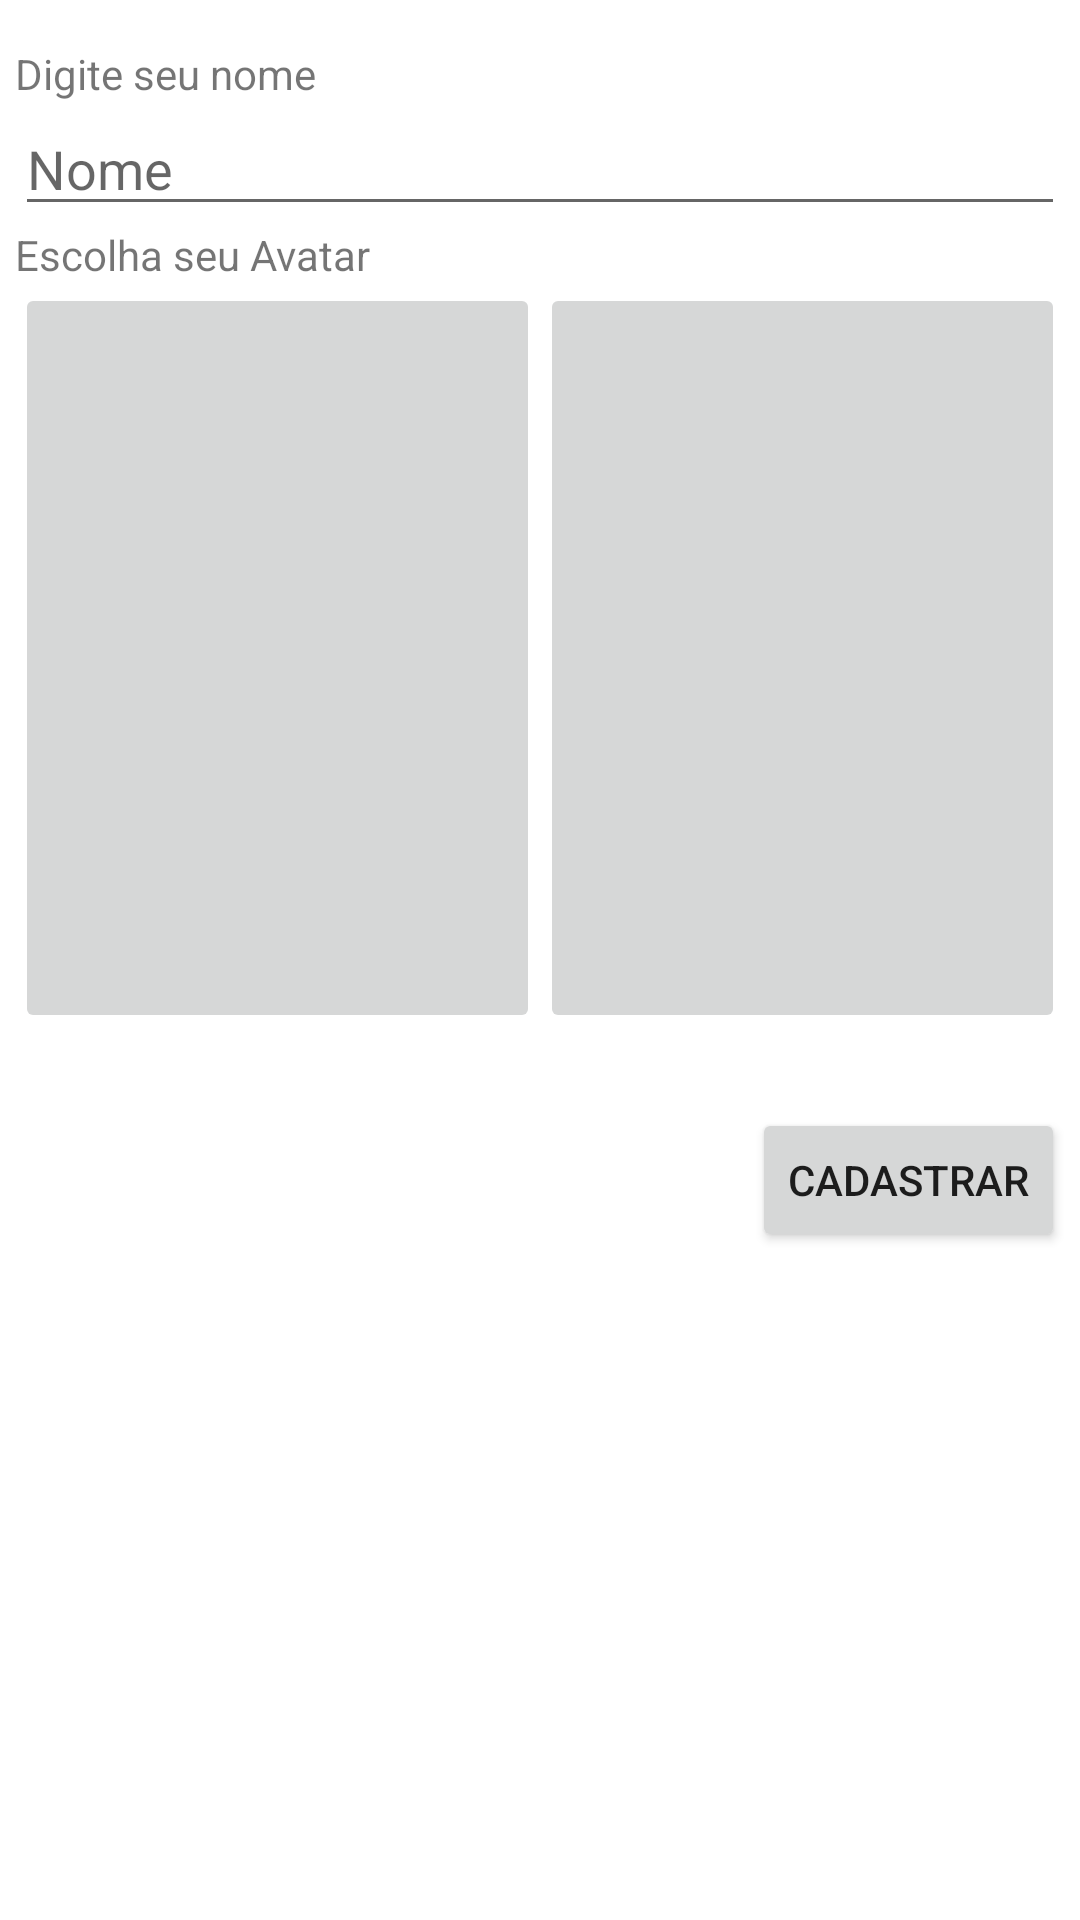

Android layout source for this screen:
<!-- AndroidManifest.xml: application theme FullscreenTheme -->
<!-- res/layout/activity_cadastro.xml -->
<?xml version="1.0" encoding="utf-8"?>
<RelativeLayout xmlns:android="http://schemas.android.com/apk/res/android"
    xmlns:app="http://schemas.android.com/apk/res-auto"
    xmlns:tools="http://schemas.android.com/tools"
    android:layout_width="match_parent"
    android:layout_height="match_parent"
    tools:context="hackathontw.com.br.hackathontw.CadastroActivity">

    <LinearLayout
        android:layout_width="match_parent"
        android:layout_height="wrap_content"
        android:layout_marginTop="15dp"
        android:layout_marginLeft="5dp"
        android:layout_marginRight="5dp"
        android:orientation="vertical">
        <TextView
            android:id="@+id/nomeText"
            android:layout_width="wrap_content"
            android:layout_height="wrap_content"
            android:text="Digite seu nome" />

        <EditText
            android:id="@+id/nomeValue"
            android:layout_width="match_parent"
            android:layout_height="wrap_content"
            android:ems="10"
            android:inputType="textPersonName|textVisiblePassword"
            android:hint="Nome"/>


        <TextView
            android:id="@+id/avatarText"
            android:layout_width="wrap_content"
            android:layout_height="wrap_content"
            android:text="Escolha seu Avatar" />

        <LinearLayout
            android:layout_width="match_parent"
            android:layout_height="250dp"
            android:layout_weight="2">

            <ImageButton
                android:id="@+id/boyAvatar"
                android:layout_width="match_parent"
                android:layout_height="match_parent"
                android:layout_weight="1"
                app:srcCompat="@mipmap/ic_launcher_round" />

            <ImageButton
                android:id="@+id/girlAvatar"
                android:layout_width="match_parent"
                android:layout_height="match_parent"
                android:layout_weight="1"
                app:srcCompat="@mipmap/ic_launcher_round" />
        </LinearLayout>


        <Button
            android:id="@+id/cadastrar"
            android:layout_width="wrap_content"
            android:layout_height="wrap_content"
            android:layout_marginTop="25dp"
            android:layout_gravity="right"
            android:text="Cadastrar" />
    </LinearLayout>






</RelativeLayout>
<!-- resources referenced by this layout -->
<resources>
  <style name="FullscreenTheme" parent="AppTheme">
          <item name="android:actionBarStyle">@style/FullscreenActionBarStyle</item>
          <item name="android:windowActionBarOverlay">true</item>
          <item name="android:windowBackground">@null</item>
          <item name="metaButtonBarStyle">?android:attr/buttonBarStyle</item>
          <item name="metaButtonBarButtonStyle">?android:attr/buttonBarButtonStyle</item>
      </style>
  <style name="AppTheme" parent="Theme.AppCompat.Light.NoActionBar">
          
          <item name="colorPrimary">@color/colorPrimary</item>
          <item name="colorPrimaryDark">@color/colorPrimaryDark</item>
          <item name="colorAccent">@color/colorAccent</item>
  
          <item name="windowNoTitle">true</item>
          <item name="android:windowNoTitle">true</item>
      </style>
  <style name="FullscreenActionBarStyle" parent="Widget.AppCompat.ActionBar">
          <item name="android:background">@color/black_overlay</item>
      </style>
  <color name="colorPrimary">#3F51B5</color>
  <color name="colorPrimaryDark">#303F9F</color>
  <color name="colorAccent">#FF4081</color>
</resources>
